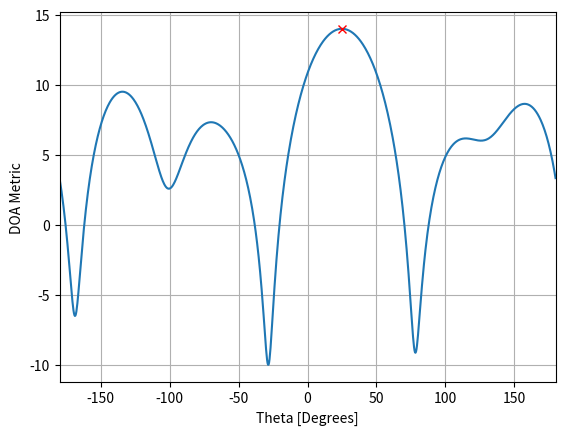
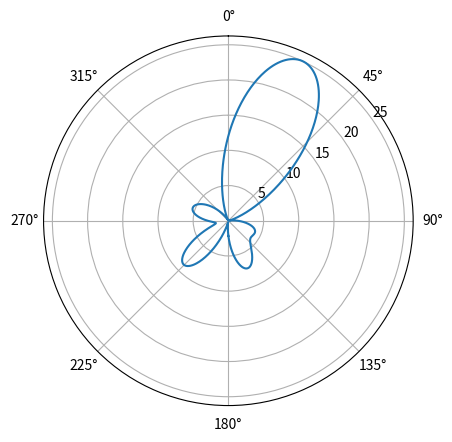

Python code for these plots, in order:
# -*- coding: utf-8 -*-
"""
Created on Tue Feb 13 16:03:12 2024

[redacted]
"""

import numpy as np
import matplotlib.pyplot as plt


## Set simulation parameters
sample_rate = 1e6
n = 1000 # Samples
freq = 400e6 # Frequency

delta = 0.5 # Array size [m]
n_elem = 5 # Number of array elements
theta_deg = 25 # Angle of incidence in degrees

phi_step = 2 * np.pi / n_elem # Angular distance between elements
elem_step = np.zeros((1,n_elem)) # Angular element position matrix [rad]
for i in range(5):
    elem_step[0,i] = phi_step * i
radius = (delta / np.sqrt(2 * (1 - np.cos(2 * np.pi / n_elem)))) # Calculate radius [m]

## Create the signal
t = np.arange(n) / sample_rate # Time vector
signal = np.exp(-2j * np.pi * freq * t)
signal = signal.reshape(1,-1)

## Simulate the signal on UCA
theta = theta_deg * np.pi / 180
a = np.exp(-2j * np.pi * radius * np.cos(theta-elem_step)) # Calculate the array factor 
a = a.reshape(-1,1)
noise = np.random.randn(n_elem, n) + 1j*np.random.randn(n_elem, n) # Generate noise

## Get signals at array elements
r = a @ signal + 0.1*noise

## Estimate the spatial covariance matrix
R_xx = r @ r.conj().T / n

## Simulate the conventional DoA
theta_scan = np.linspace(-1*np.pi, np.pi, 1000)
results = []

for theta_i in theta_scan:
    a_i = np.exp(-2j * np.pi * radius * np.cos(theta_i-elem_step))
    a_i = a_i.reshape(-1,1)
    
    w = a_i
    # w_nr = np.sqrt(np.dot(a_i.conj().T,a_i))
    # w = a_i / np.sqrt(np.dot(a_i.conj().T,a_i)) # Normalize weights
    # w = a_i / np.linalg.norm(a_i) # Normalize weights alternatively (same outcome)

    r_weighted = abs(w.conj().T @ R_xx @ w)
    # r_weighted = (a_i.conj().T @ R_xx @ a_i) / (a_i.conj().T @ a_i) # Normalize
    
    results.append(r_weighted.squeeze())
    
results_db = 10*np.log10(results)
print(theta_scan[np.argmax(results_db)] * 180 / np.pi)

## Plot the output in a cartesian plot
plt.figure(num=1)
plt.plot(theta_scan*180/np.pi, results_db)
plt.plot(theta_scan[np.argmax(results_db)] * 180 / np.pi, np.max(results_db),'rx')
plt.xlabel("Theta [Degrees]")
plt.ylabel("DOA Metric")
plt.xlim(-180,180)
plt.grid()

## Plot the output in a polar plot
plt.figure(num=2)
ax = plt.subplot(polar=True)
ax.plot(theta_scan, results)
ax.set_theta_zero_location('N')
ax.axes.set_theta_direction(-1) # Increase CW
ax.set_rlabel_position(55) # Shift grid labels



    
    